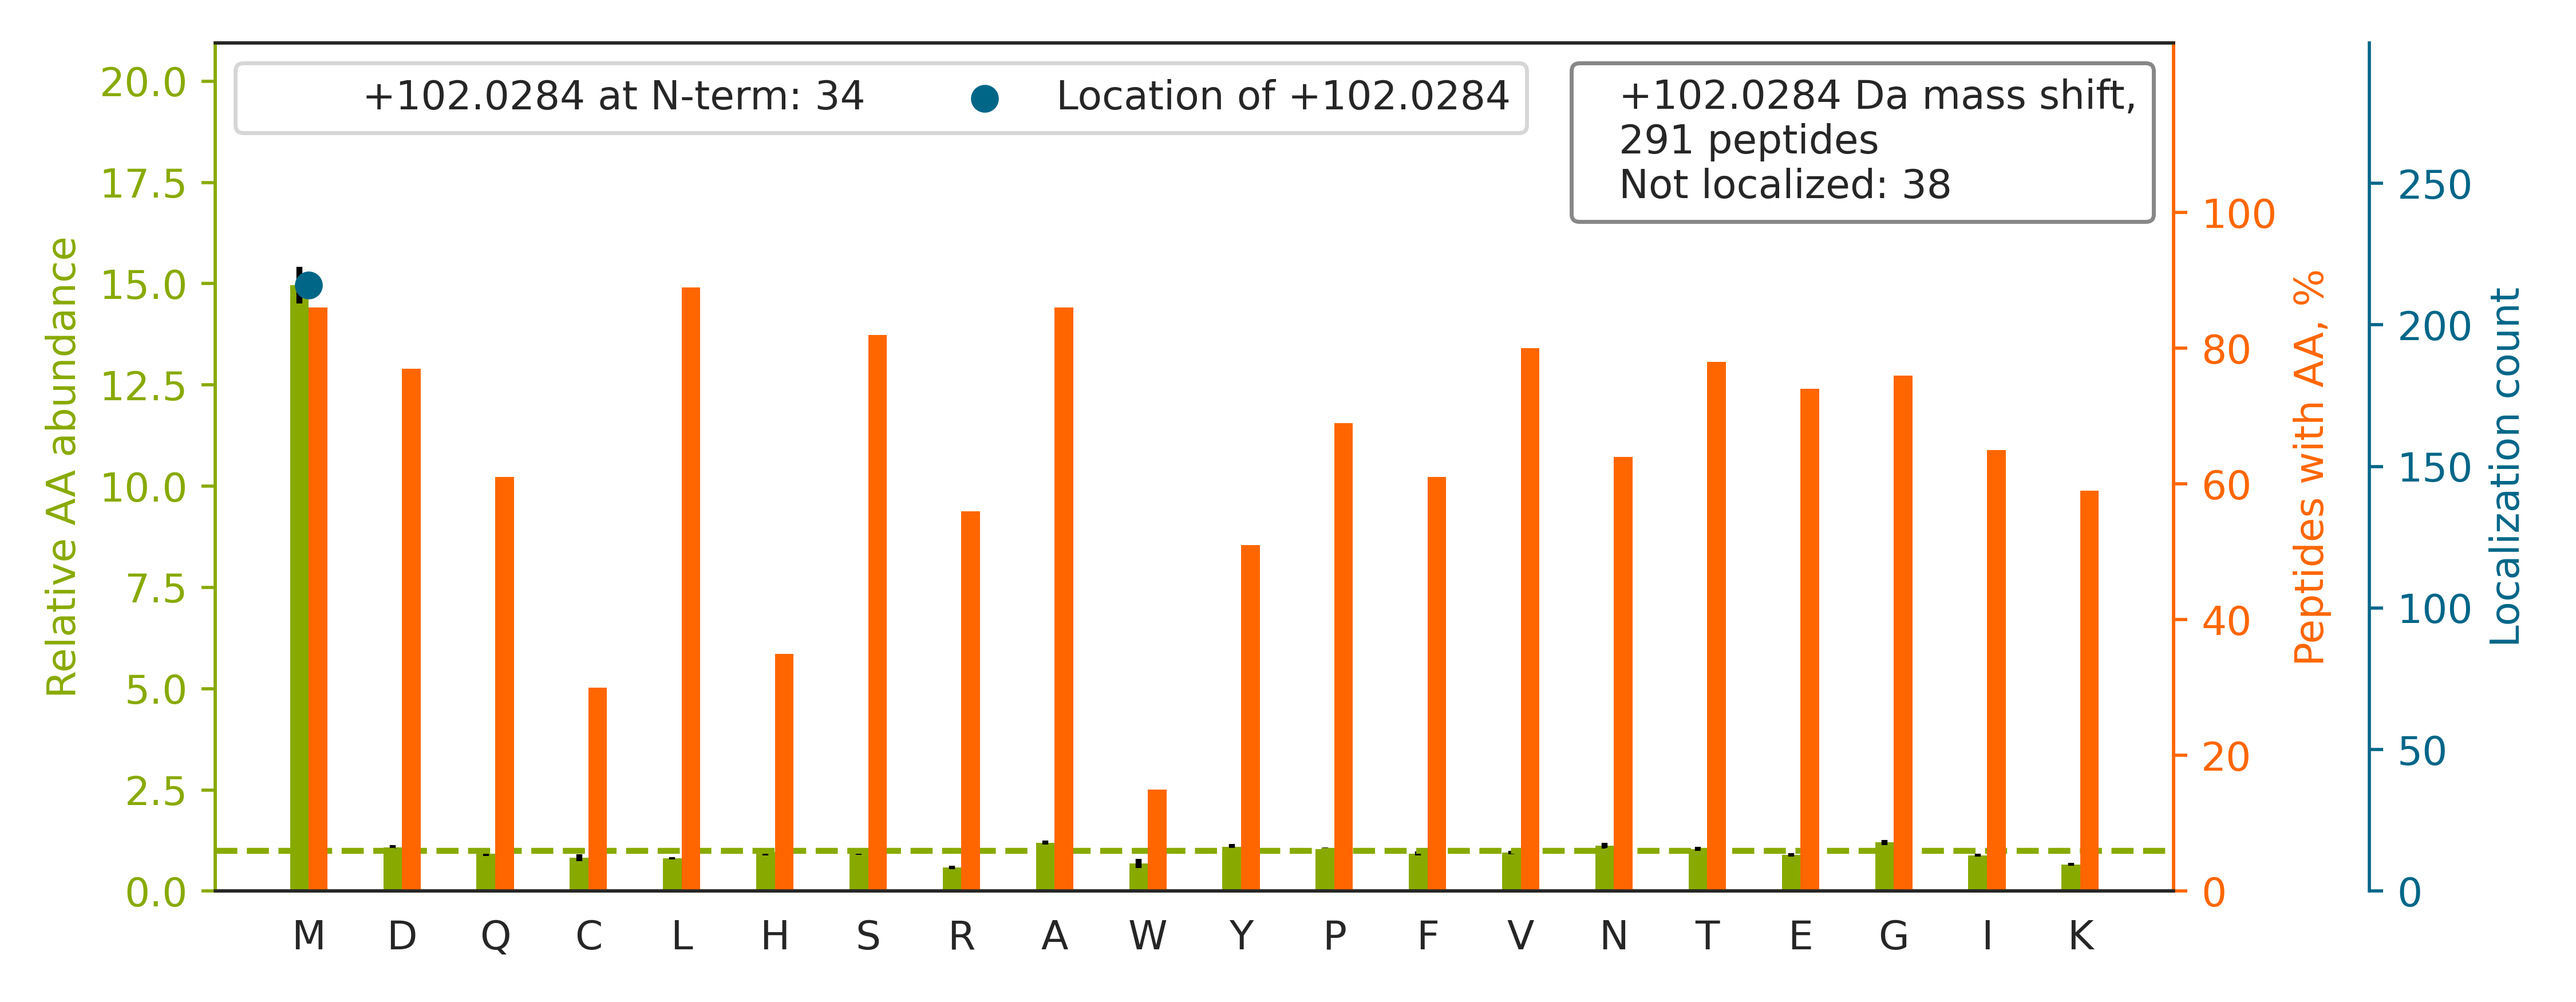

Values plotted in this chart, from the file beside it:
top isoform	localization score	spectrum
R.NM[+102]GGPYGGGNYGPGGSGGSGGYGGR.S	1.0	27CPTAC_COprospective_W_VU_20150810_22CO…
K.NM[+102]DPLNDNVTSLLNASSDKFVADLWK.D	1.0	64CPTAC_COprospective_W_VU_20160318_11CO…
K.LCYVALDFENEM[+102]ATAASSSSLEK.S	1.0	66CPTAC_COprospective_W_VU_20160323_11CO…
-.M[+102]EDPTLYIVERPLPGYPDAEAPEPSSAGAQAA…	1.0	60CPTAC_COprospective_W_VU_20160311_27CO…
R.TTGIVM[+102]DSGDGVTHIVPIYEGYALPHAILR.L	1.0	33CPTAC_COprospective_W_VU_20150818_11CO…
K.SGDAAIVDM[+102]VPGKPMCVESFSDYPPLGR.F	0.9099	06CPTAC_COprospective_W_VU_20150915_05CO…
K.THTCPPCPAPELLGGPSVFLFPPKPK.D		85CPTAC_COprospective_W_VU_20160630_11CO…
K.LCM[+102]GSGLNLCEPNNKEGYYGYTGAFR.C	1.0	73CPTAC_COprospective_W_VU_20160422_11CO…
K.IQDVGLVPMGGVM[+102]SGAVPAAAAQEAVEEDIPI…	0.9151	35CPTAC_COprospective_W_VU_20150901_16CO…
R.FVM[+102]TAASCFQSQNPGVSTVVLGAYDLR.R	1.0	72CPTAC_COprospective_W_VU_20160422_05CO…
K.SHCIAEVENDEM[+102]PADLPSLAADFVESK.D	1.0	57CPTAC_COprospective_W_VU_20160317_15CO…
R.TTGIVM[+102]DSGDGVTHTVPIYEGYALPHAILR.L	1.0	39CPTAC_COprospective_W_VU_20150909_09CO…
K.ALALGASTVMMGSLLAATTEAPGEYFFSDGIR.L		49CPTAC_COprospective_W_VU_20151222_11CO…
K.M[+102]SVQPTVSLGGFEITPPVVLR.L	1.0	26CPTAC_COprospective_W_VU_20150810_05CO…
K.M[+102]CLYFGSAFATPFLVVR.H	1.0	02CPTAC_COprospective_W_VU_20150624_01CO…
K.LETTWMTAVGLSEM[+102]AAEAAYQTGADQASITAR…	0.1271	42CPTAC_COprospective_W_VU_20151124_05CO…
R.M[+102]RPGAYSTGYGGYEEYSGLSDGYGFTTDLFGR…	1.0	75CPTAC_COprospective_W_VU_20160502_11CO…
K.VSDTVVEPYNATLSIHQLVENTDETYCIDNEALYDICF…		40CPTAC_COprospective_W_VU_20150909_05CO…
K.NELM[+102]YQLEQDHDLQAILQER.E	1.0	65CPTAC_COprospective_W_VU_20160322_05CO…
K.NM[+102]ITGTSQADCAVLIVAAGVGEFEAGISK.N	1.0	39CPTAC_COprospective_W_VU_20150909_09CO…
K.KVADALTNAVAHVDDM[+102]PNALSALSDLHAHK.L	1.0	45CPTAC_COprospective_W_VU_20151202_05CO…
R.GGLGGGYGGASGM[+102]GGITAVTVNQSLLSPLVLE…	1.0	26CPTAC_COprospective_W_VU_20150810_05CO…
-.M[+102]EDLDQSPLVSSSDSPPRPQPAFK.Y	1.0	29CPTAC_COprospective_W_VU_20150810_11CO…
R.M[+102]LLADQGQSWKEEVVTVETWQEGSLK.A	1.0	64CPTAC_COprospective_W_VU_20160318_11CO…
R.ALETQMEEMKTQLEELEDELQATEDAK.L		54CPTAC_COprospective_W_VU_20160226_01CO…
K.AAVVLCMDVGFTM[+102]SNSIPGIESPFEQAK.K	0.8762	62CPTAC_COprospective_W_VU_20160311_05CO…
K.M[+102]AATFIGNSTAIQELFK.R	1.0	92CPTAC_COprospective_W_VU_20160728_11CO…
K.VADALTNAVAHVDDM[+102]PNALSALSDLHAHK.L	1.0	58CPTAC_COprospective_W_VU_20160318_11CO…
R.FQSSAVM[+102]ALQEACEAYLVGLFEDTNLCAIHAK…	1.0	27CPTAC_COprospective_W_VU_20150810_22CO…
K.GIVDQSQQAYQEAFEISK.K		20CPTAC_COprospective_W_VU_20151112_20CO…
K.GIVDQSQQAYQEAFEISKK.E		101CPTAC_COprospective_W_VU_20160806_09C…
K.NQAFIEM[+102]NTEEAANTMVNYYTSVTPVLR.G	0.7523	54CPTAC_COprospective_W_VU_20160226_01CO…
R.CSYQPTM[+102]EGVHTVHVTFAGVPIPR.S	1.0	57CPTAC_COprospective_W_VU_20160317_15CO…
K.LCYVALDFEQEM[+102]ATAASSSSLEK.S	1.0	61CPTAC_COprospective_W_VU_20160707_11CO…
R.QM[+102]QLENVSVALEFLDRESIK.L	1.0	53CPTAC_COprospective_W_VU_20160226_11CO…
R.EQLIDMNAEGDETGVMDSLLEALQSGAAFR.R		49CPTAC_COprospective_W_VU_20151222_11CO…
K.HTGPGILSM[+102]ANAGPNTNGSQFFICTAK.T	1.0	27CPTAC_COprospective_W_VU_20150810_22CO…
R.EGISQEALHTQM[+102]LTAVQEISHLIEPLANAAR.…	1.0	60CPTAC_COprospective_W_VU_20160311_27CO…
R.YALQM[+102]EQLNGILLHLESELAQTR.A	1.0	67CPTAC_COprospective_W_VU_20160324_16CO…
R.VYCDM[+102]NTENGGWTVIQNR.Q	1.0	72CPTAC_COprospective_W_VU_20160422_05CO…
R.KGGETSEM[+102]YLIQPDSSVKPYR.V	1.0	29CPTAC_COprospective_W_VU_20150810_11CO…
R.SHMMDVQGSTQDSAIKDFVLK.Y		45CPTAC_COprospective_W_VU_20151202_05CO…
R.VSCLGVTADGM[+102]AVATGSWDSFLK.I	1.0	55CPTAC_COprospective_W_VU_20160630_11CO…
R.GAVNMPFMDFLTEDGFEKGPEELR.A		48CPTAC_COprospective_W_VU_20151209_15CO…
R.TFGGAPGFPLGSPLSSPVFPR.A		34CPTAC_COprospective_W_VU_20150824_11CO…
R.AQAALQAVNSVQSGNLALAASAAAVDAGMAM[+102]A…	0.8768	22CPTAC_COprospective_W_VU_20150202_05CO…
R.VLGAHILGPGAGEM[+102]VNEAALALEYGASCEDIA…	1.0	50CPTAC_COprospective_W_VU_20151222_05CO…
K.IDQIEDLQDQLEDMMEDANEIQEALSR.S		54CPTAC_COprospective_W_VU_20160226_01CO…
K.AIM[+102]TYVSSFYHAFSGAQK.A	1.0	63CPTAC_COprospective_W_VU_20160316_11CO…
R.IADISQVYTQNAEMRPLGCCMILIGIDEEQGPQVYK.C		62CPTAC_COprospective_W_VU_20160311_05CO…
R.FGQAATM[+102]EGIGAIGGTPPAFNR.A	1.0	15CPTAC_COprospective_W_VU_20151102_09CO…
K.AIQAYGMKPHDIFEANDLFENGNMTQVQTTLVALAGLA…		48CPTAC_COprospective_W_VU_20151209_15CO…
K.FLFGGLAGM[+102]GATVFVQPLDLVK.N	1.0	26CPTAC_COprospective_W_VU_20150810_05CO…
K.GKNQAFIEMNTEEAANTMVNYYTSVTPVLR.G		65CPTAC_COprospective_W_VU_20160322_05CO…
R.M[+102]VAAATNNLCEAANAAVQGHASQEK.L	1.0	48CPTAC_COprospective_W_VU_20151209_15CO…
K.AMFESQSEDELTPFDM[+102]SIQCIQSVYISK.I	0.8463	54CPTAC_COprospective_W_VU_20160226_01CO…
R.KEAESCDCLQGFQLTHSLGGGTGSGM[+102]GTLLIS…	1.0	68CPTAC_COprospective_W_VU_20160406_14CO…
K.AMGIM[+102]NSFVNDIFERIAGEASR.L	0.5215	72CPTAC_COprospective_W_VU_20160422_05CO…
R.LVRPEVDVM[+102]CTAFHDNEETFLKK.Y	1.0	85CPTAC_COprospective_W_VU_20160630_11CO…
R.AALPSHVVTM[+102]LDNFPTNLHPMSQLSAAVTALN…	0.8607	45CPTAC_COprospective_W_VU_20151202_05CO…
... 231 more rows
